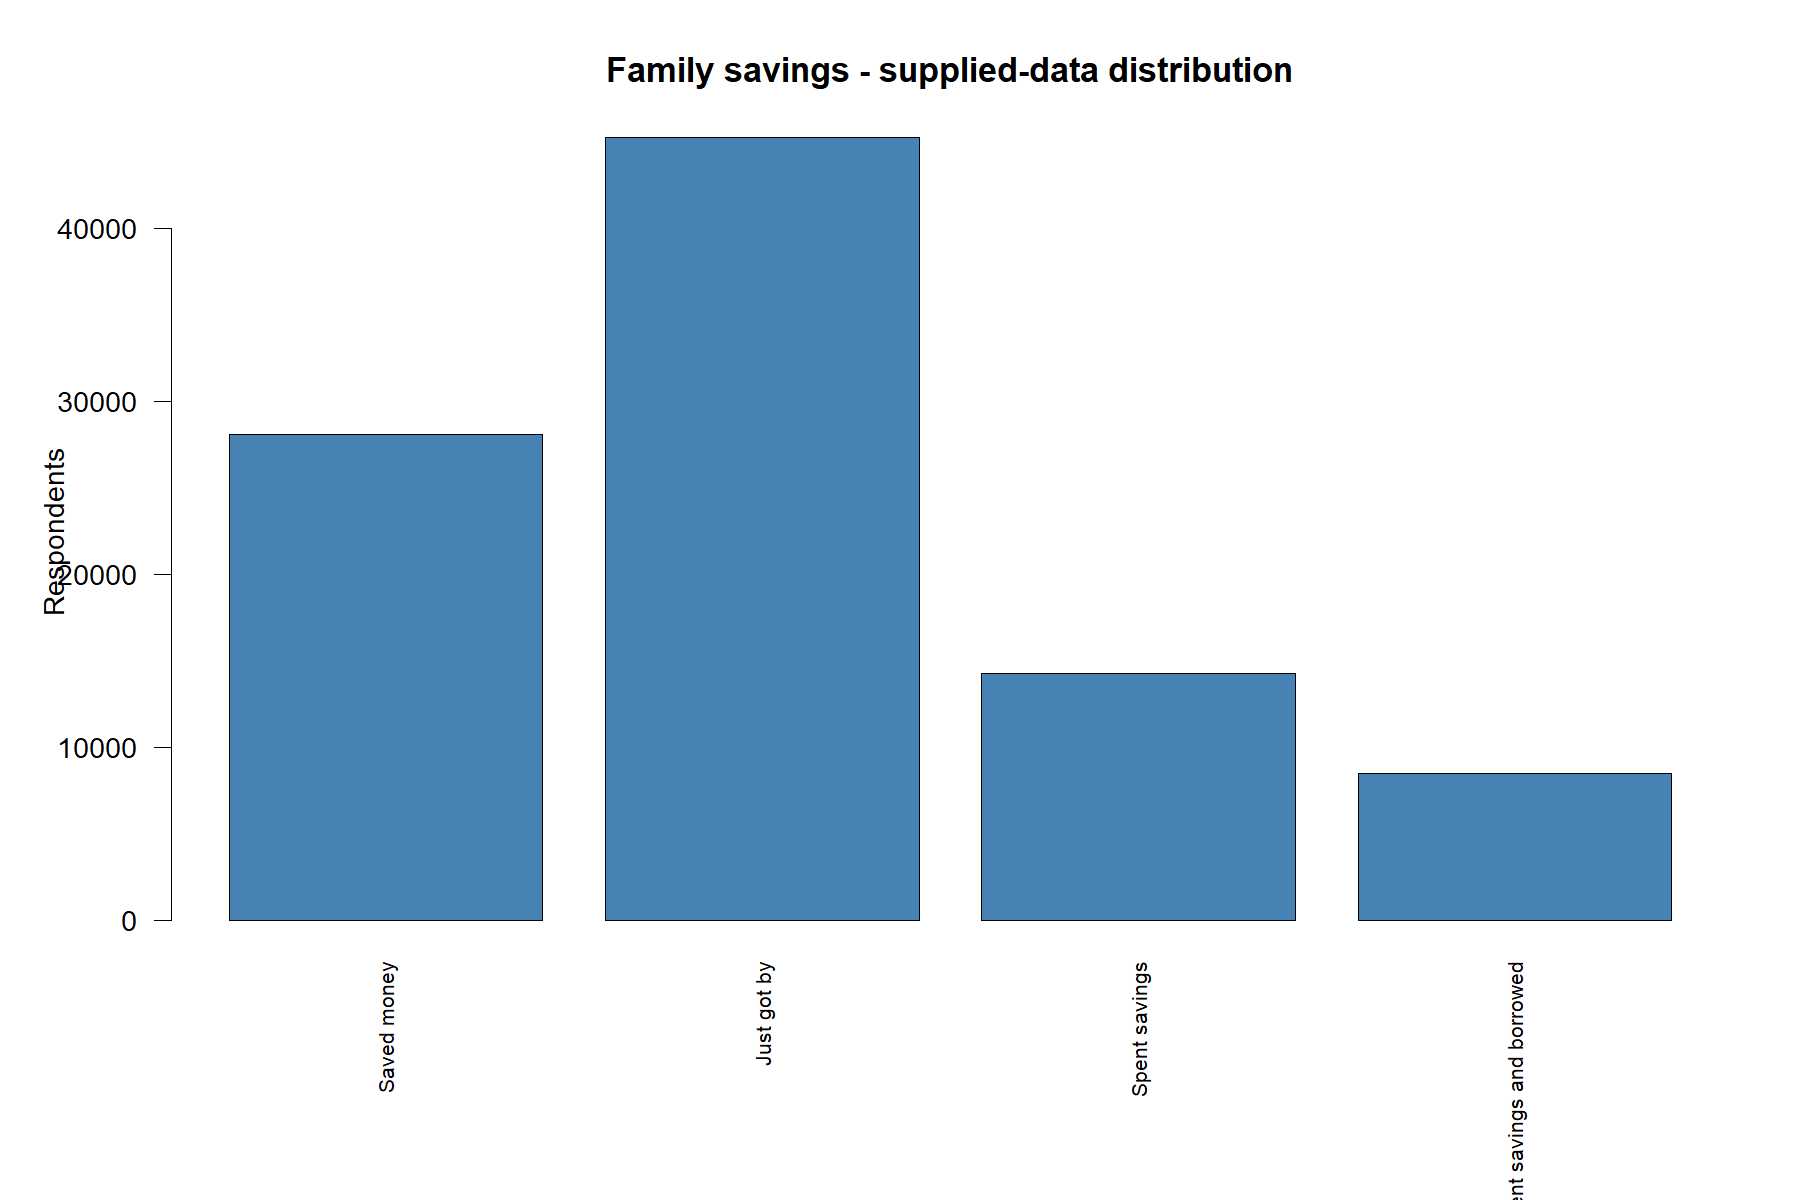

The table this chart was drawn from, first rows:
category, n, percent
Saved money, 28080, 29.25
Just got by, 45217, 47.11
Spent savings, 14242, 14.84
Spent savings and borrowed, 8448, 8.801
Invalid/unmapped, 0, 0
Unavailable, 0, 0
